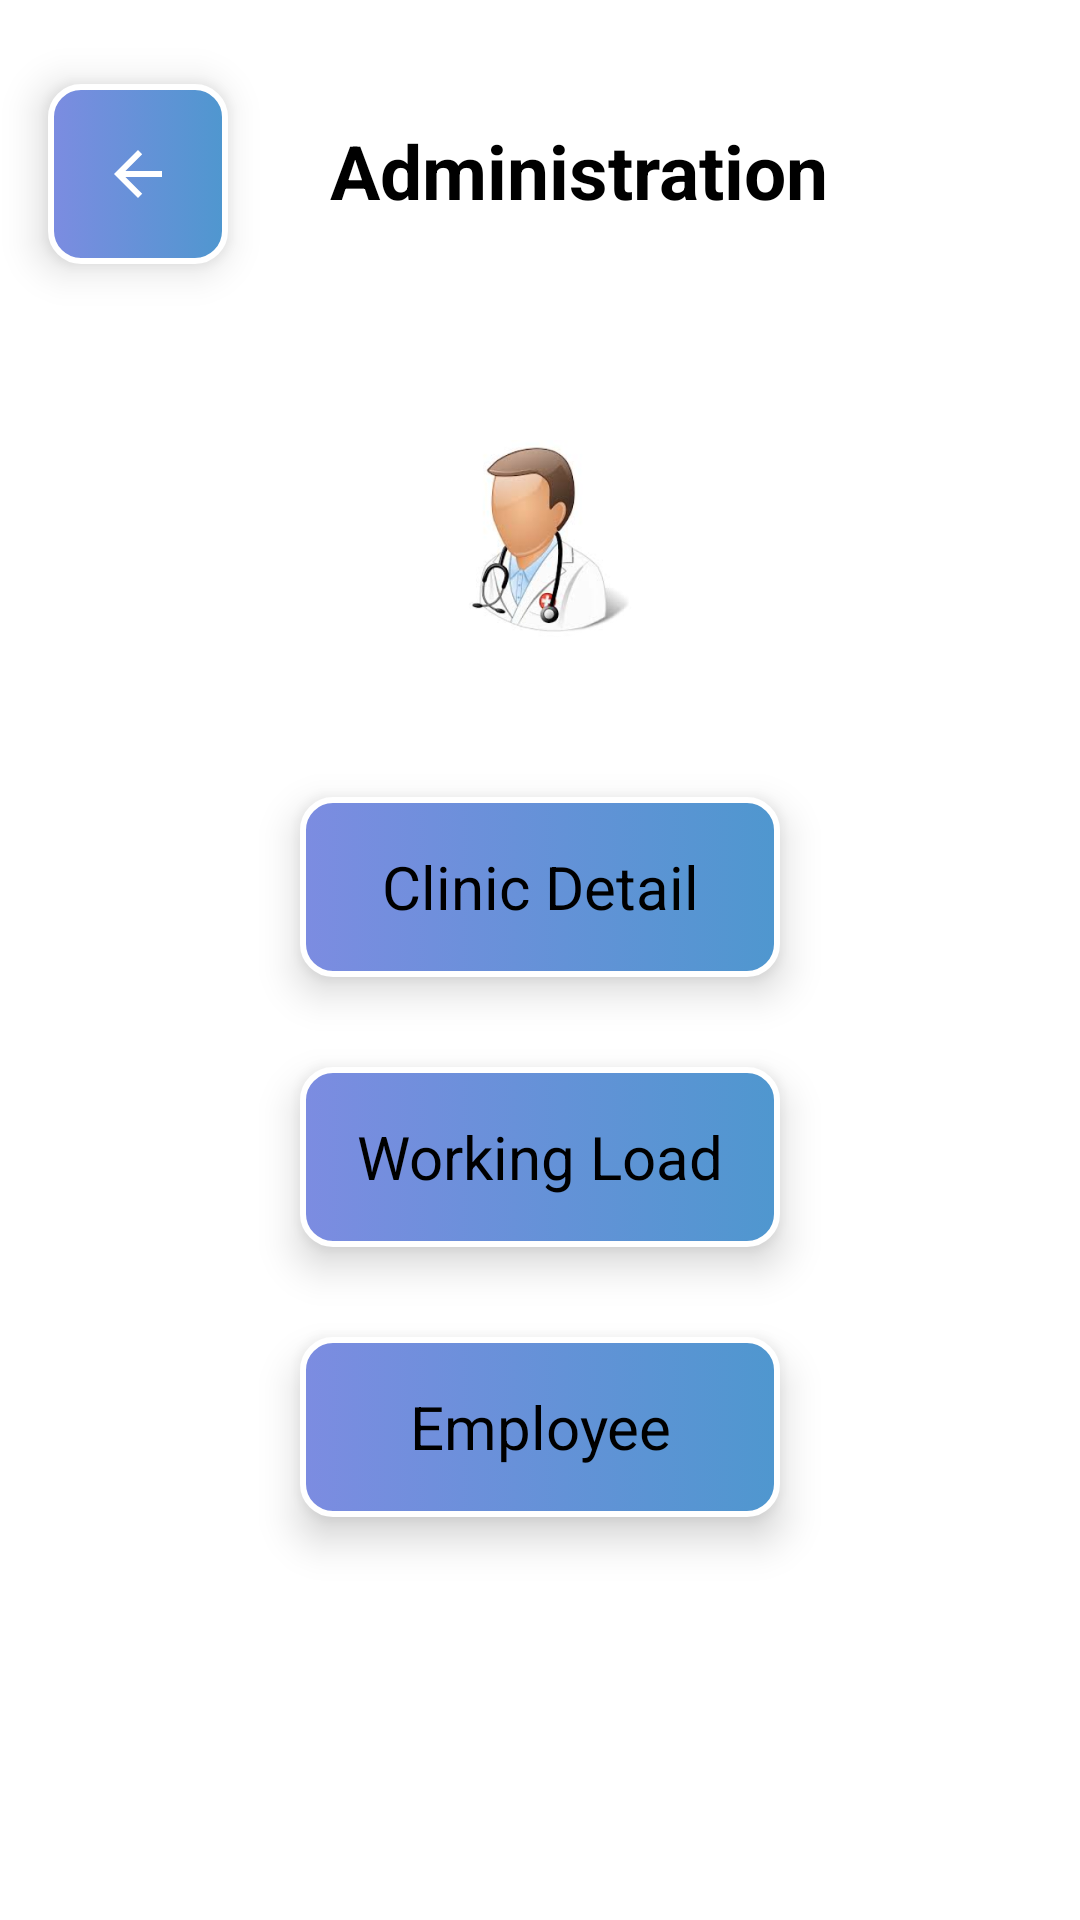

Layout XML and referenced resources for this Android screen:
<!-- AndroidManifest.xml: application theme Theme.ClinicApplication -->
<!-- res/layout/activity_main_admin.xml -->
<?xml version="1.0" encoding="utf-8"?>
<androidx.constraintlayout.widget.ConstraintLayout xmlns:android="http://schemas.android.com/apk/res/android"
    xmlns:app="http://schemas.android.com/apk/res-auto"
    xmlns:tools="http://schemas.android.com/tools"
    android:layout_width="match_parent"
    android:layout_height="match_parent"
    tools:context=".MainAdmin">

    <ImageButton
        android:id="@+id/ibAdminBack"
        android:layout_width="60dp"
        android:layout_height="60dp"
        android:layout_marginTop="28dp"
        android:background="@drawable/input"
        android:elevation="8dp"
        app:layout_constraintEnd_toEndOf="parent"
        app:layout_constraintHorizontal_bias="0.053"
        app:layout_constraintStart_toStartOf="parent"
        app:layout_constraintTop_toTopOf="parent"
        app:srcCompat="@drawable/abc_vector_test" />

    <ImageView
        android:id="@+id/imageView3"
        android:layout_width="wrap_content"
        android:layout_height="wrap_content"
        android:layout_marginTop="52dp"
        app:layout_constraintEnd_toEndOf="parent"
        app:layout_constraintStart_toStartOf="parent"
        app:layout_constraintTop_toBottomOf="@+id/textView"
        app:srcCompat="@mipmap/doctor_foreground" />

    <LinearLayout
        android:id="@+id/linearLayout3"
        android:layout_width="160dp"
        android:layout_height="60dp"
        android:layout_marginTop="32dp"
        android:background="@drawable/input"
        android:elevation="8dp"
        app:layout_constraintEnd_toEndOf="parent"
        app:layout_constraintStart_toStartOf="parent"
        app:layout_constraintTop_toBottomOf="@+id/imageView3">

        <TextView
            android:id="@+id/tvAdminDetail"
            android:layout_width="match_parent"
            android:layout_height="match_parent"
            android:gravity="center"
            android:text="Clinic Detail"
            android:textColor="@color/black"
            android:textSize="20dp"></TextView>
    </LinearLayout>

    <LinearLayout
        android:id="@+id/linearLayout4"
        android:layout_width="160dp"
        android:layout_height="60dp"
        android:background="@drawable/input"
        android:layout_marginTop="30dp"
        android:elevation="8dp"
        app:layout_constraintEnd_toEndOf="parent"
        app:layout_constraintStart_toStartOf="parent"
        app:layout_constraintTop_toBottomOf="@+id/linearLayout3">

        <TextView
            android:id="@+id/tvAdminLoad"
            android:layout_width="match_parent"
            android:layout_height="match_parent"
            android:gravity="center"
            android:text="Working Load"
            android:textColor="@color/black"
            android:textSize="20dp"></TextView>
    </LinearLayout>

    <LinearLayout
        android:layout_width="160dp"
        android:layout_height="60dp"
        android:background="@drawable/input"
        android:layout_marginTop="30dp"
        android:elevation="8dp"
        app:layout_constraintEnd_toEndOf="parent"
        app:layout_constraintStart_toStartOf="parent"
        app:layout_constraintTop_toBottomOf="@+id/linearLayout4">

        <TextView
            android:id="@+id/tvAdminEmployee"
            android:layout_width="match_parent"
            android:layout_height="match_parent"
            android:gravity="center"
            android:text="Employee"
            android:textColor="@color/black"
            android:textSize="20dp"></TextView>
    </LinearLayout>

    <TextView
        android:id="@+id/textView"
        android:layout_width="wrap_content"
        android:layout_height="wrap_content"
        android:layout_marginTop="40dp"
        android:text="Administration"
        android:textColor="@color/black"
        android:textSize="25dp"
        android:textStyle="bold"
        app:layout_constraintEnd_toEndOf="parent"
        app:layout_constraintHorizontal_bias="0.567"
        app:layout_constraintStart_toStartOf="parent"
        app:layout_constraintTop_toTopOf="parent" />

</androidx.constraintlayout.widget.ConstraintLayout>
<!-- resources referenced by this layout -->
<resources>
  <color name="black">#FF000000</color>
  <!-- drawable input (drawable) -->
  <?xml version="1.0" encoding="utf-8"?>
  <selector xmlns:android="http://schemas.android.com/apk/res/android">
      <item>
          <shape android:shape="rectangle">
              <corners android:radius="10dp"></corners>
              <stroke android:color="@color/white" android:width="2dp"></stroke>
              <gradient
                  android:startColor="#7C8CE1"
                  android:endColor="#4F97CF"></gradient>
          </shape>
      </item>
  </selector>
  <!-- mipmap doctor_foreground: png bitmap (mipmap-xhdpi, 20792 bytes) -->
  <style name="Theme.ClinicApplication" parent="Theme.MaterialComponents.DayNight.DarkActionBar">
          
          <item name="colorPrimary">@color/purple_500</item>
          <item name="colorPrimaryVariant">@color/purple_700</item>
          <item name="colorOnPrimary">@color/white</item>
          
          <item name="colorSecondary">@color/teal_200</item>
          <item name="colorSecondaryVariant">@color/teal_700</item>
          <item name="colorOnSecondary">@color/black</item>
          
          <item name="android:statusBarColor" tools:targetApi="l">?attr/colorPrimaryVariant</item>
          
      </style>
  <color name="white">#FFFFFFFF</color>
  <color name="purple_500">#FF6200EE</color>
  <color name="purple_700">#FF3700B3</color>
  <color name="teal_200">#FF03DAC5</color>
  <color name="teal_700">#FF018786</color>
</resources>
